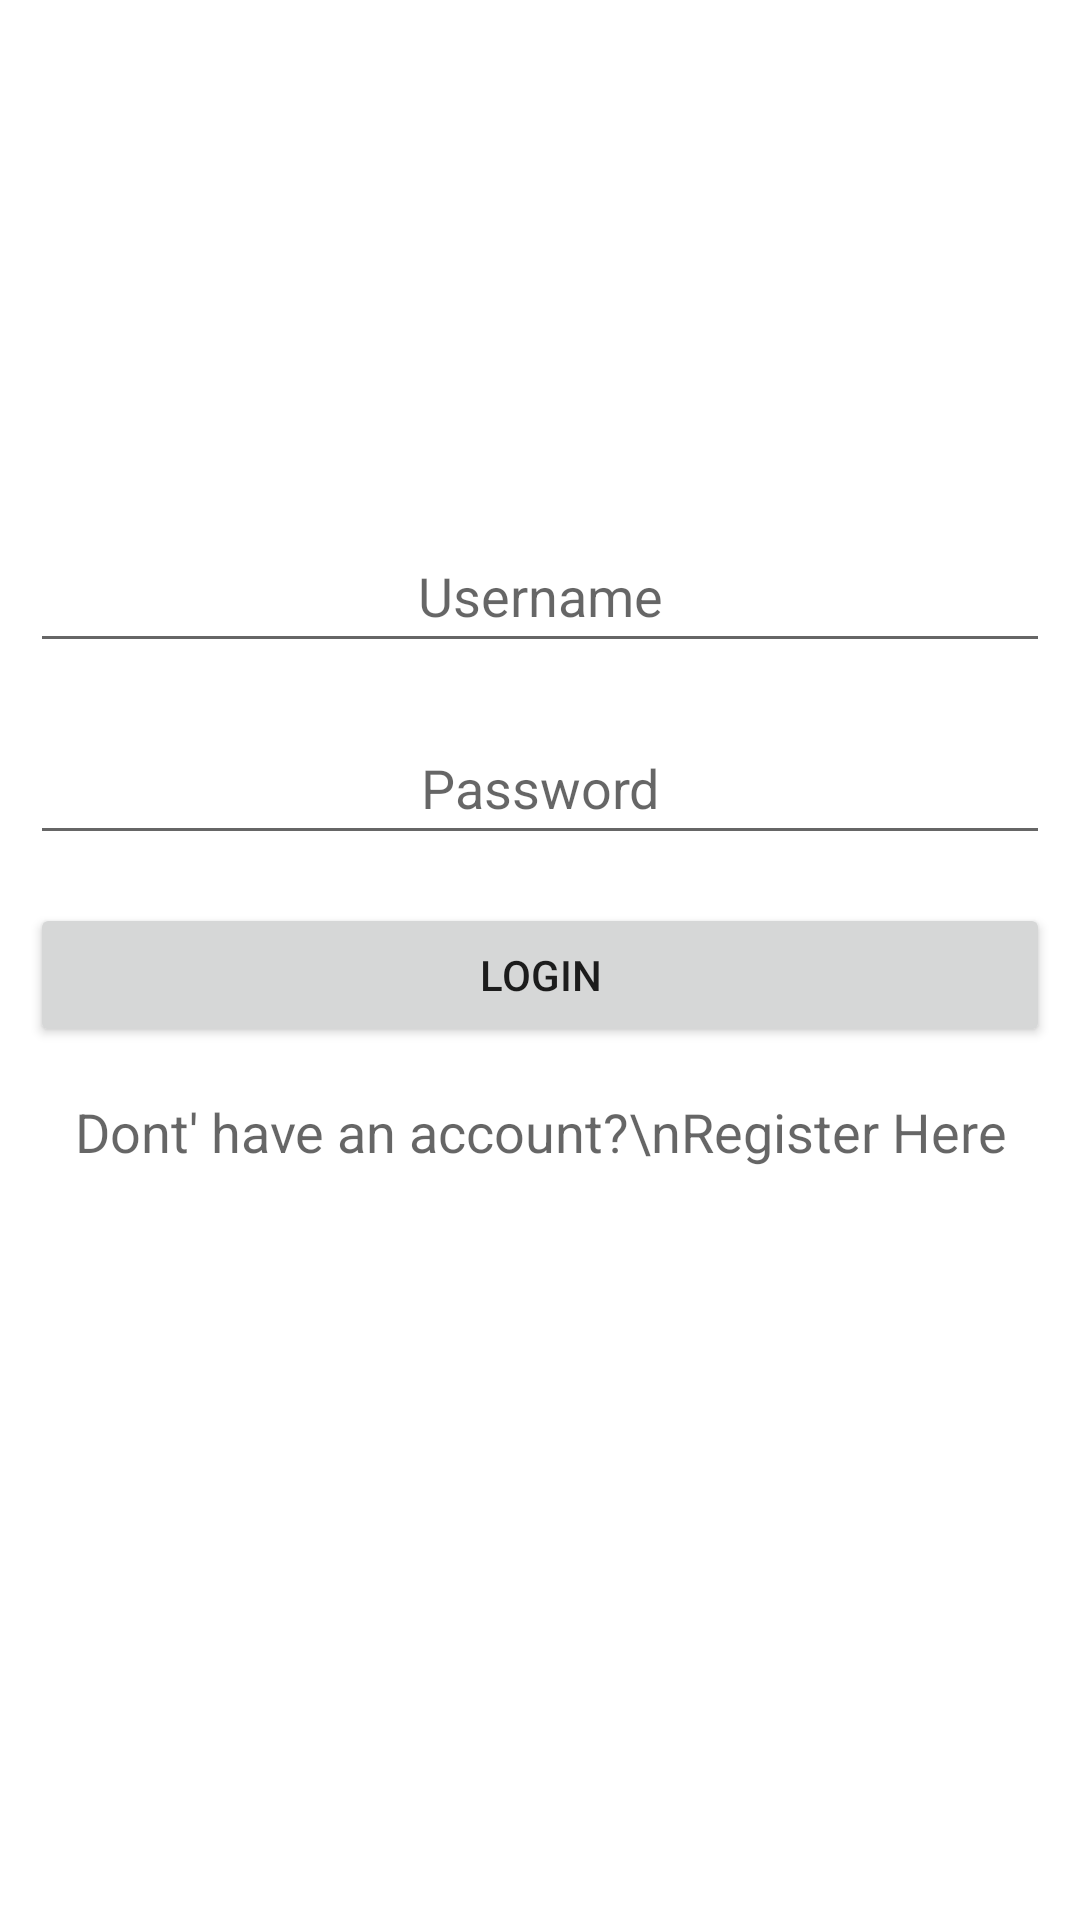

This screen was rendered from an Android layout file. Write that file and the resources it references.
<!-- AndroidManifest.xml: application theme Theme.InternetCall -->
<!-- res/layout/activity_login.xml -->
<?xml version="1.0" encoding="utf-8"?>
<androidx.constraintlayout.widget.ConstraintLayout xmlns:android="http://schemas.android.com/apk/res/android"
    xmlns:app="http://schemas.android.com/apk/res-auto"
    xmlns:tools="http://schemas.android.com/tools"
    android:layout_width="match_parent"
    android:layout_height="match_parent"
    tools:context=".activities.LoginActivity">


    <LinearLayout
        android:layout_width="match_parent"
        android:layout_height="wrap_content"
        android:layout_centerVertical="true"
        android:orientation="vertical"
        android:padding="10dp"
        app:layout_constraintBottom_toBottomOf="parent"
        app:layout_constraintTop_toTopOf="parent"
        app:layout_constraintVertical_bias="0.4"
        tools:layout_editor_absoluteX="-52dp">


        <EditText
            android:id="@+id/editTextUsername"
            android:layout_width="match_parent"
            android:layout_height="48dp"
            android:layout_marginTop="8dp"
            android:layout_marginBottom="8dp"
            android:hint="Username"
            android:importantForAutofill="no"
            android:inputType="text"
            android:minHeight="48dp"
            android:textAlignment="center" />

        <EditText
            android:id="@+id/editTextPassword"
            android:layout_width="match_parent"
            android:layout_height="48dp"
            android:layout_marginTop="8dp"
            android:layout_marginBottom="8dp"
            android:fontFamily="sans-serif"
            android:hint="Password"
            android:importantForAutofill="no"
            android:inputType="textPassword"
            android:minHeight="48dp"
            android:textAlignment="center" />

        <Button
            android:id="@+id/buttonLogin"
            android:layout_width="match_parent"
            android:layout_height="48dp"
            android:layout_marginTop="8dp"
            android:layout_marginBottom="8dp"
            android:text="Login"
            android:textAlignment="center" />

        <TextView
            android:id="@+id/textViewRegister"
            android:layout_width="match_parent"
            android:layout_height="wrap_content"
            android:layout_marginTop="8dp"
            android:layout_marginBottom="8dp"
            android:text="Dont' have an account?\nRegister Here"
            android:textAlignment="center"
            android:textAppearance="@style/Base.TextAppearance.AppCompat.Medium" />

    </LinearLayout>


</androidx.constraintlayout.widget.ConstraintLayout>
<!-- resources referenced by this layout -->
<resources>
  <style name="Theme.InternetCall" parent="Theme.MaterialComponents.DayNight.DarkActionBar">
          
          <item name="colorPrimary">@color/purple_500</item>
          <item name="colorPrimaryVariant">@color/purple_700</item>
          <item name="colorOnPrimary">@color/white</item>
          
          <item name="colorSecondary">@color/teal_200</item>
          <item name="colorSecondaryVariant">@color/teal_700</item>
          <item name="colorOnSecondary">@color/black</item>
          
          <item name="android:statusBarColor" tools:targetApi="l">?attr/colorPrimaryVariant</item>
          
      </style>
  <!-- not gathered from this repository: default colours our renderer supplied (Android Studio template values) -->
  <color name="purple_500">#FF6200EE</color>
  <color name="purple_700">#FF3700B3</color>
  <color name="teal_200">#FF03DAC5</color>
  <color name="teal_700">#FF018786</color>
  <color name="black">#FF000000</color>
  <color name="white">#FFFFFFFF</color>
</resources>
